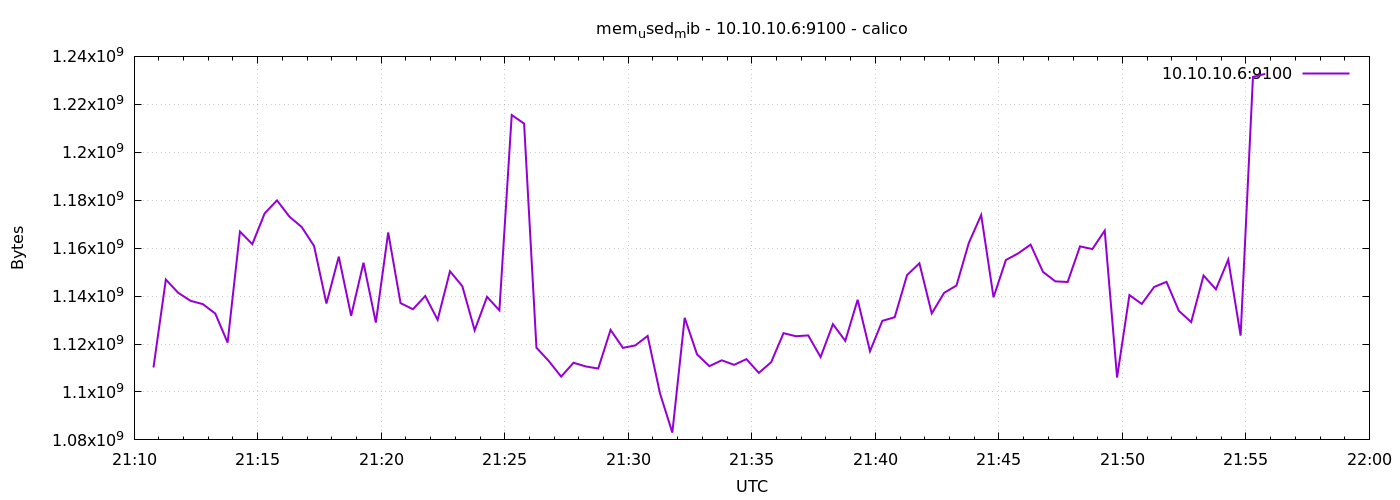

The table this chart was drawn from, first rows:
1776805847	1110212608
1776805877	1146900480
1776805907	1141379072
1776805937	1138024448
1776805967	1136635904
1776805997	1132724224
1776806027	1120595968
1776806057	1166917632
1776806087	1161662464
1776806117	1174507520
1776806147	1179914240
1776806177	1173159936
1776806207	1168793600
1776806237	1160871936
1776806267	1136889856
1776806297	1156452352
1776806327	1131761664
1776806357	1153929216
1776806387	1128947712
1776806417	1166544896
1776806447	1137070080
1776806477	1134505984
1776806507	1140043776
1776806537	1130094592
1776806567	1150349312
1776806597	1144135680
1776806627	1125720064
1776806657	1139695616
1776806687	1134059520
1776806717	1215516672
1776806747	1211973632
1776806777	1118457856
1776806807	1112903680
1776806837	1106399232
1776806867	1112186880
1776806897	1110638592
1776806927	1109770240
1776806957	1125883904
1776806987	1118392320
1776807017	1119416320
1776807047	1123373056
1776807077	1099423744
1776807107	1083039744
1776807137	1130946560
1776807167	1115688960
1776807197	1110765568
1776807227	1113206784
1776807257	1111314432
1776807287	1113702400
1776807317	1107955712
1776807347	1112408064
1776807377	1124528128
1776807407	1123254272
1776807437	1123586048
1776807467	1114562560
1776807497	1128288256
1776807527	1121329152
1776807557	1138462720
1776807587	1116987392
1776807617	1129668608
1776807647	1131175936
... 30 more rows
